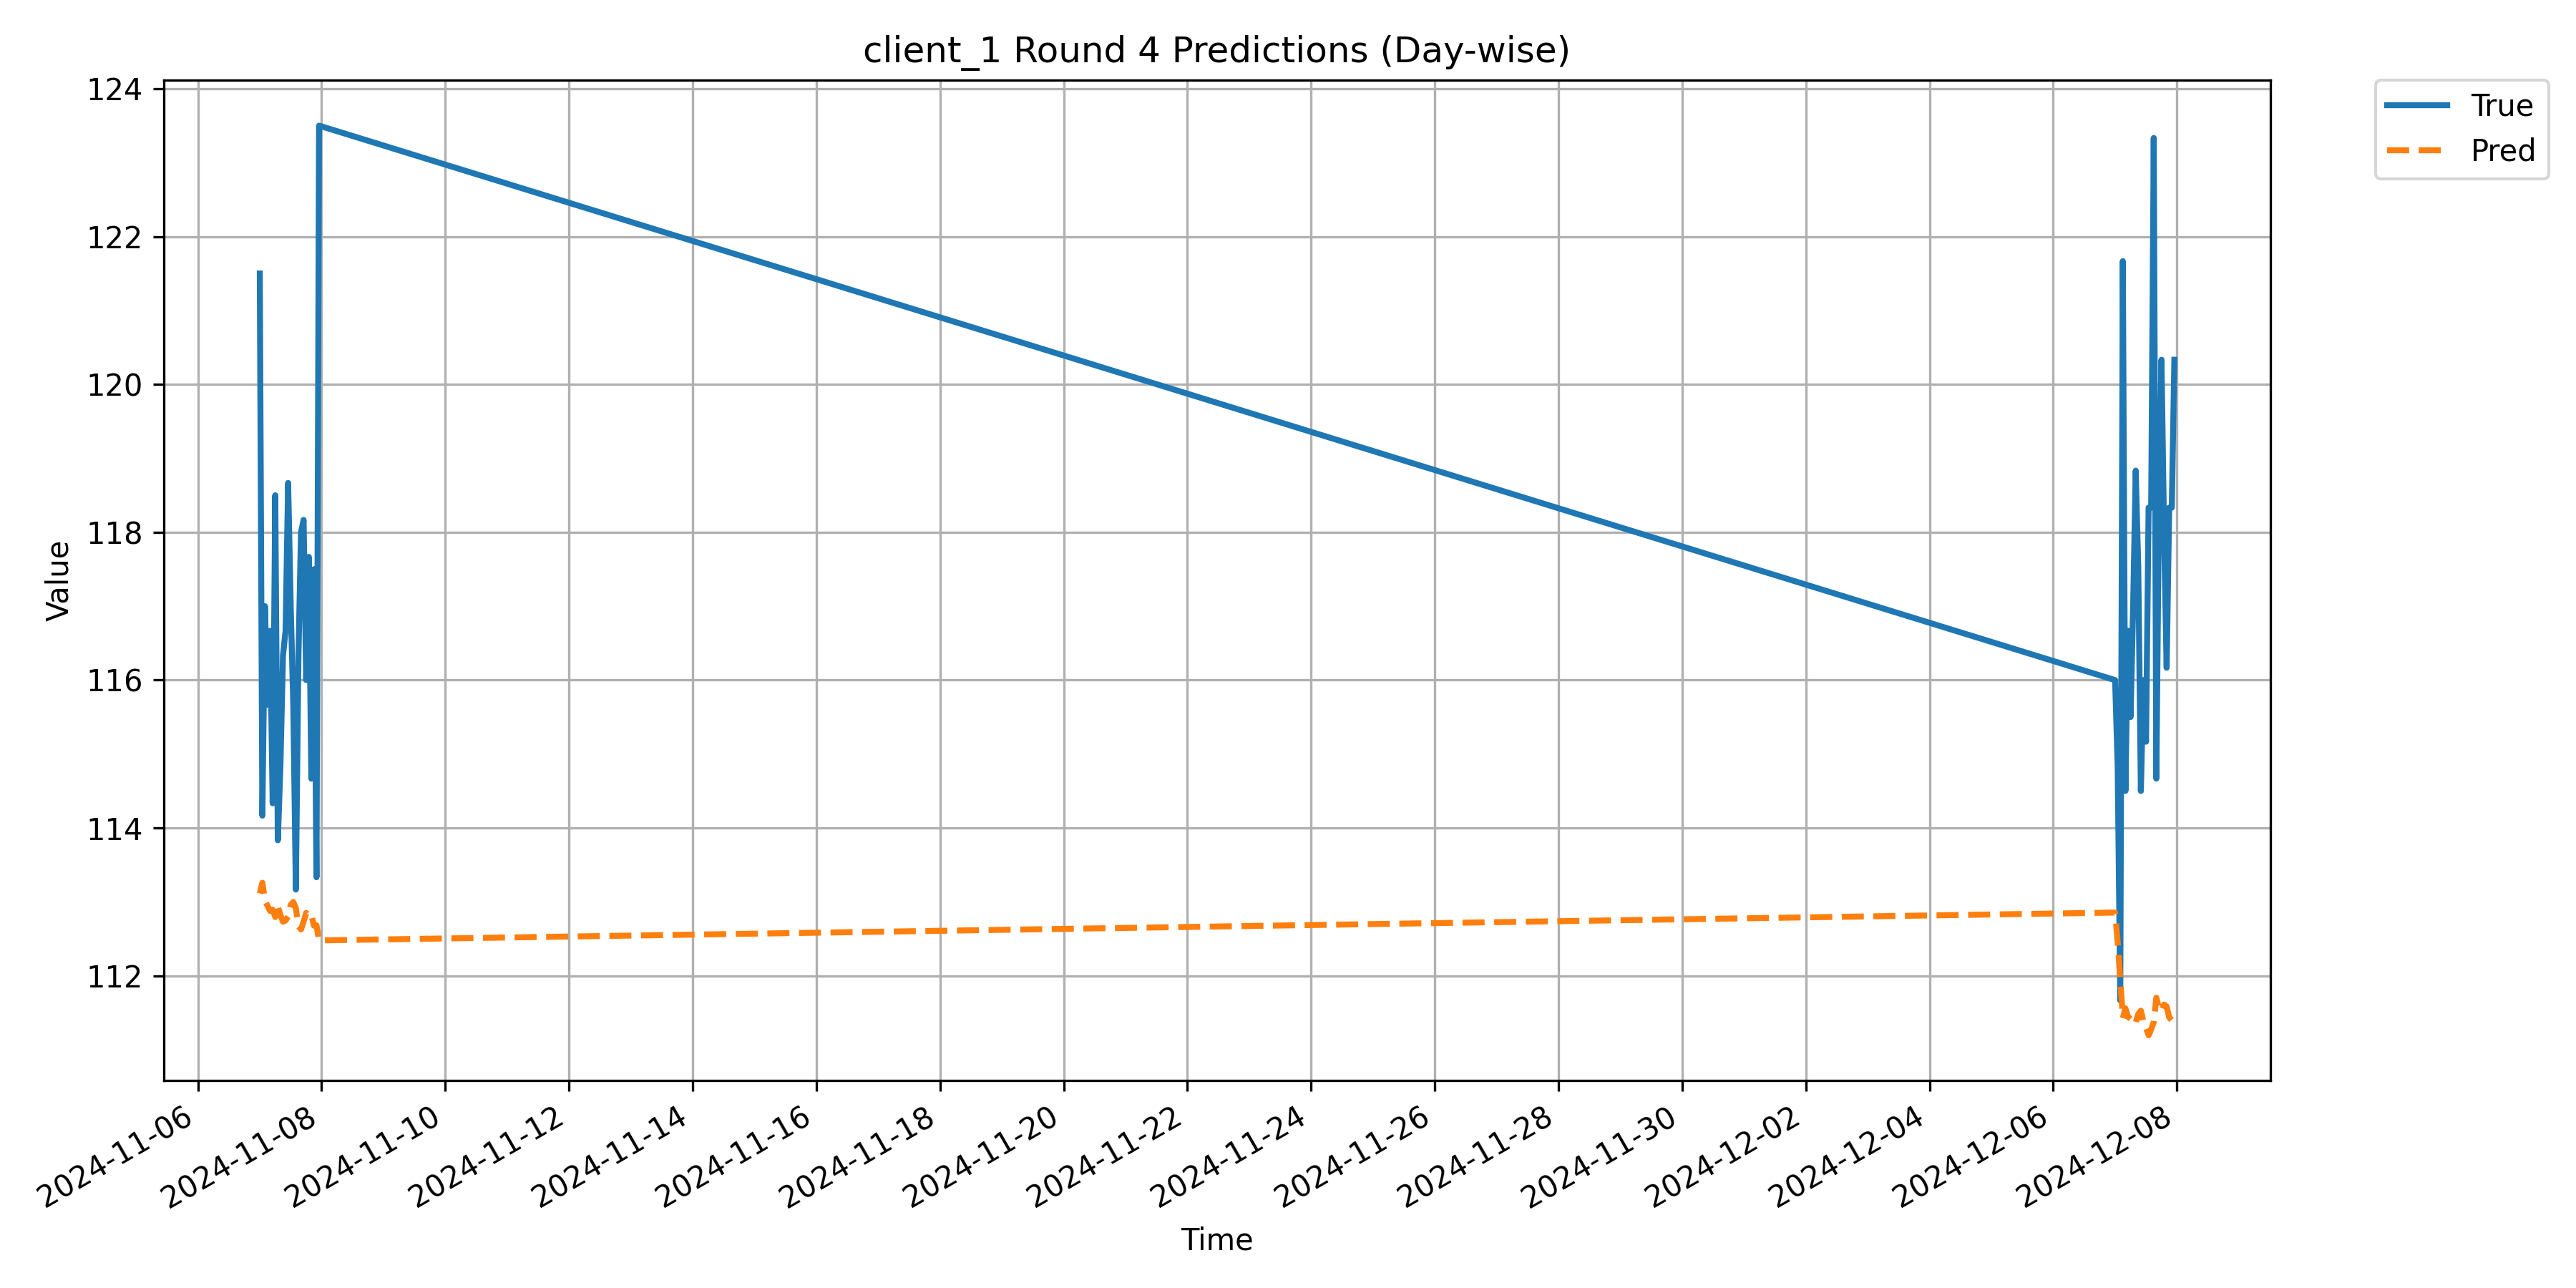

The table this chart was drawn from, first rows:
Timestamp, True, Pred
2024-11-07 00:00:00, 121.5, 113.1
2024-11-07 01:00:00, 114.2, 113.3
2024-11-07 02:00:00, 117.0, 113
2024-11-07 03:00:00, 115.7, 112.9
2024-11-07 04:00:00, 116.7, 112.9
2024-11-07 05:00:00, 114.3, 112.9
2024-11-07 06:00:00, 118.5, 112.8
2024-11-07 07:00:00, 113.8, 112.9
2024-11-07 08:00:00, 114.8, 112.8
2024-11-07 09:00:00, 116.3, 112.7
2024-11-07 10:00:00, 116.7, 112.7
2024-11-07 11:00:00, 118.7, 112.8
2024-11-07 12:00:00, 117.0, 113
2024-11-07 13:00:00, 115.7, 113
2024-11-07 14:00:00, 113.2, 112.9
2024-11-07 15:00:00, 116.3, 112.7
2024-11-07 16:00:00, 118.0, 112.6
2024-11-07 17:00:00, 118.2, 112.7
2024-11-07 18:00:00, 116.0, 112.9
2024-11-07 19:00:00, 117.7, 112.8
2024-11-07 20:00:00, 114.7, 112.8
2024-11-07 21:00:00, 117.5, 112.7
2024-11-07 22:00:00, 113.3, 112.7
2024-11-07 23:00:00, 123.5, 112.5
2024-12-07 00:00:00, 116.0, 112.9
2024-12-07 01:00:00, 114.8, 112.5
2024-12-07 02:00:00, 111.7, 112
2024-12-07 03:00:00, 121.7, 111.4
2024-12-07 04:00:00, 114.5, 111.6
2024-12-07 05:00:00, 116.7, 111.4
2024-12-07 06:00:00, 115.5, 111.4
2024-12-07 07:00:00, 117.0, 111.3
2024-12-07 08:00:00, 118.8, 111.4
2024-12-07 09:00:00, 117.5, 111.5
2024-12-07 10:00:00, 114.5, 111.5
2024-12-07 11:00:00, 116.0, 111.4
2024-12-07 12:00:00, 115.2, 111.3
2024-12-07 13:00:00, 118.3, 111.2
2024-12-07 14:00:00, 118.3, 111.3
2024-12-07 15:00:00, 123.3, 111.4
2024-12-07 16:00:00, 114.7, 111.7
2024-12-07 17:00:00, 118.3, 111.6
2024-12-07 18:00:00, 120.3, 111.5
2024-12-07 19:00:00, 118.0, 111.6
2024-12-07 20:00:00, 116.2, 111.6
2024-12-07 21:00:00, 118.3, 111.4
2024-12-07 22:00:00, 118.3, 111.4
2024-12-07 23:00:00, 120.3, 111.4
